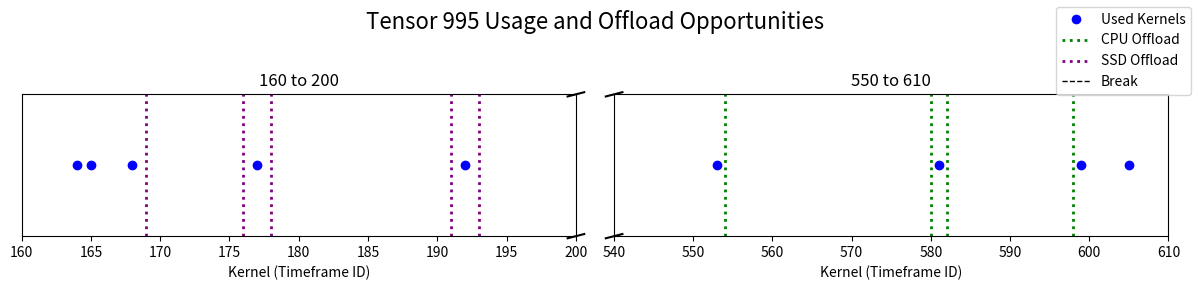

Write Python code to recreate this figure.
import matplotlib.pyplot as plt
import math

# Define the data
usage_kernels = [164, 165, 168, 177, 192, 553, 581, 599, 605]
y_values = [1, 1, 1, 1, 1, 1, 1, 1, 1]  # Arbitrary y-values for illustration

# Define offload opportunities
offload_opportunities = [
    # (Idle Cycles, Offload Type, Arrival TF, Transfer Back TF)
    (0.00, None, None, None),
    (82613451.60, None, None, None),
    (1032121971.60, 'SSD', 169, 176),
    (1956419172.00, 'SSD', 178, 191),
    (33098235207.60, 'SSD', 193, 552),
    (461603617.20, 'CPU', 554, 580),
    (279893602.80, 'CPU', 582, 598),
    (95867288.40, None, None, None)
]

# Define regions of interest
regions = [
    {
        'start': 160,
        'end': 200,
        'data_x': [xi for xi in usage_kernels if 160 <= xi <= 200],
        'data_y': [yi for xi, yi in zip(usage_kernels, y_values) if 160 <= xi <= 200]
    },
    {
        'start': 540,
        'end': 610,
        'data_x': [xi for xi in usage_kernels if 540 <= xi <= 610],
        'data_y': [yi for xi, yi in zip(usage_kernels, y_values) if 540 <= xi <= 610]
    }
]

# Create subplots
fig, (ax1, ax2) = plt.subplots(1, 2, sharey=True, figsize=(12, 3))

# Plot data for the first region (160-200)
ax1.plot(regions[0]['data_x'], regions[0]['data_y'], 'bo', label='Used Kernels')
ax1.set_xlim(regions[0]['start'], regions[0]['end'])
ax1.set_xlabel('Kernel (Timeframe ID)')
ax1.set_title('160 to 200')
ax1.get_yaxis().set_visible(False)

# Plot data for the second region (550-610)
ax2.plot(regions[1]['data_x'], regions[1]['data_y'], 'bo', label='Used Kernels')
ax2.set_xlim(regions[1]['start'], regions[1]['end'])
ax2.set_xlabel('Kernel (Timeframe ID)')
ax2.set_title('550 to 610')
ax2.get_yaxis().set_visible(False)

# Hide the y-axis labels on the second subplot
plt.setp(ax2.get_yticklabels(), visible=False)

# Add diagonal lines to indicate the break
d = .015  # How big to make the diagonal lines in axes coordinates
kwargs = dict(transform=ax1.transAxes, color='k', clip_on=False)
# Top-right diagonal line
ax1.plot((1 - d, 1 + d), (-d, +d), **kwargs)
# Bottom-right diagonal line
ax1.plot((1 - d, 1 + d), (1 - d, 1 + d), **kwargs)

kwargs.update(transform=ax2.transAxes)  # Switch to the second axes
# Top-left diagonal line
ax2.plot((-d, +d), (-d, +d), **kwargs)
# Bottom-left diagonal line
ax2.plot((-d, +d), (1 - d, 1 + d), **kwargs)

# Add a main title
fig.suptitle('Tensor 995 Usage and Offload Opportunities', fontsize=16)

# Adjust layout to accommodate the main title
plt.tight_layout(rect=[0, 0.03, 1, 0.95])

# Function to add vertical lines for offload events
def add_offload_lines(ax, arrival, transfer_back, offload_type):
    if offload_type == 'CPU':
        color = 'green'
    elif offload_type == 'SSD':
        color = 'purple'
    else:
        return  # Do nothing for None
    
    # Plot arrival line (dotted)
    ax.axvline(x=arrival, color=color, linestyle=':', linewidth=2)
    
    # Plot transfer back line (dotted)
    ax.axvline(x=transfer_back, color=color, linestyle=':', linewidth=2)

# Iterate through offload opportunities and add lines
for idx, (idle_cycles, offload_type, arrival_tf, transfer_back_tf) in enumerate(offload_opportunities):
    if offload_type is None:
        continue  # Skip if there's no offload
    # Determine which subplot the arrival_tf belongs to
    if regions[0]['start'] <= arrival_tf <= regions[0]['end']:
        add_offload_lines(ax1, arrival_tf, transfer_back_tf, offload_type)
    elif regions[1]['start'] <= arrival_tf <= regions[1]['end']:
        add_offload_lines(ax2, arrival_tf, transfer_back_tf, offload_type)

# Create a custom legend
from matplotlib.lines import Line2D
legend_elements = [
    Line2D([0], [0], marker='o', color='w', label='Used Kernels', markerfacecolor='b', markersize=8),
    Line2D([0], [0], color='green', linestyle=':', lw=2, label='CPU Offload'),
    Line2D([0], [0], color='purple', linestyle=':', lw=2, label='SSD Offload'),
    Line2D([0], [0], linestyle='--', color='k', lw=1, label='Break')
]
fig.legend(handles=legend_elements, loc='upper right')

output_file = f'tensor_995_usage_offload.png'
plt.savefig(output_file)
plt.show()
print(f"Saved tensor usage and offload opportunities plot to {output_file}")